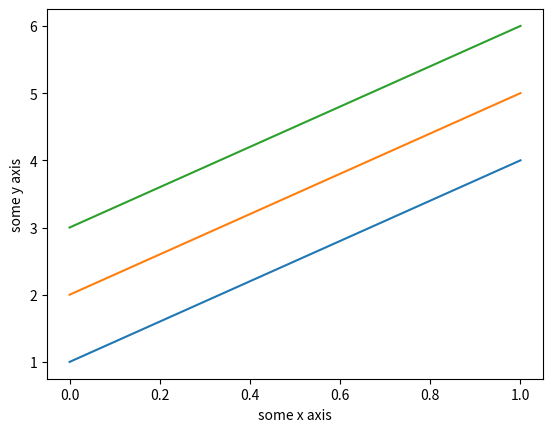

The script that saved this image:
import matplotlib.pyplot as plt
import numpy
myarray = numpy.array([1,2,3]),([4,5,6])
plt.plot(myarray)
plt.xlabel('some x axis')
plt.ylabel('some y axis')
plt.show()